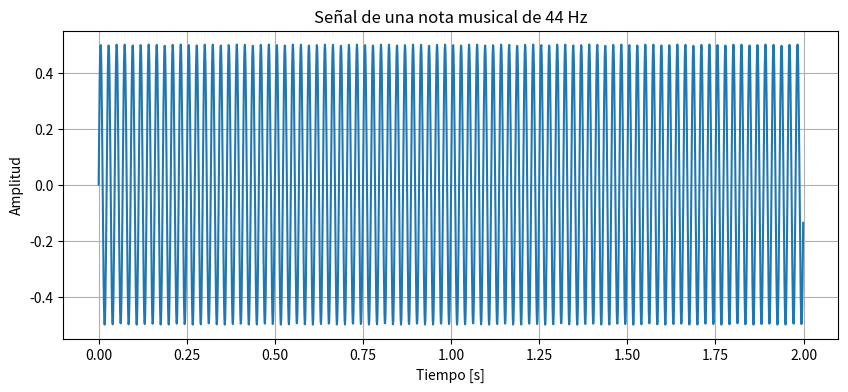

Python code for this plot:
import numpy as np
import matplotlib.pyplot as plt

# Parámetros de la señal
frecuencia = 44  # Frecuencia de la nota La en Hz
duracion = 2.0    # Duración de la señal en segundos
muestra_por_segundo = 1000  # Número de muestras por segundo (frecuencia de muestreo)

# Generar el vector de tiempo
t = np.linspace(0, duracion, int(duracion * muestra_por_segundo), endpoint=False)

# Generar la señal de la nota musical
senal = 0.5 * np.sin(2 * np.pi * frecuencia * t)

# Graficar la señal
plt.figure(figsize=(10, 4))
plt.plot(t, senal)
plt.title(f'Señal de una nota musical de {frecuencia} Hz')
plt.xlabel('Tiempo [s]')
plt.ylabel('Amplitud')
plt.grid(True)
plt.show()
